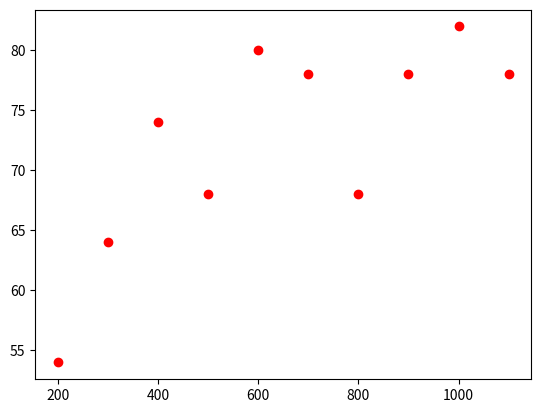

The matplotlib source for this figure:
'''
Created on May 16, 2015

[redacted]
'''

import matplotlib.pyplot as plt

def main():

    
    k = [200, 300, 400, 500, 600, 700, 800, 900, 1000, 1100]
    v = [54, 64, 74, 68, 80, 78, 68, 78, 82, 78]
    
    plt.plot(k, v, 'ro')
    
    plt.show()
    

if __name__ == '__main__':
    main()